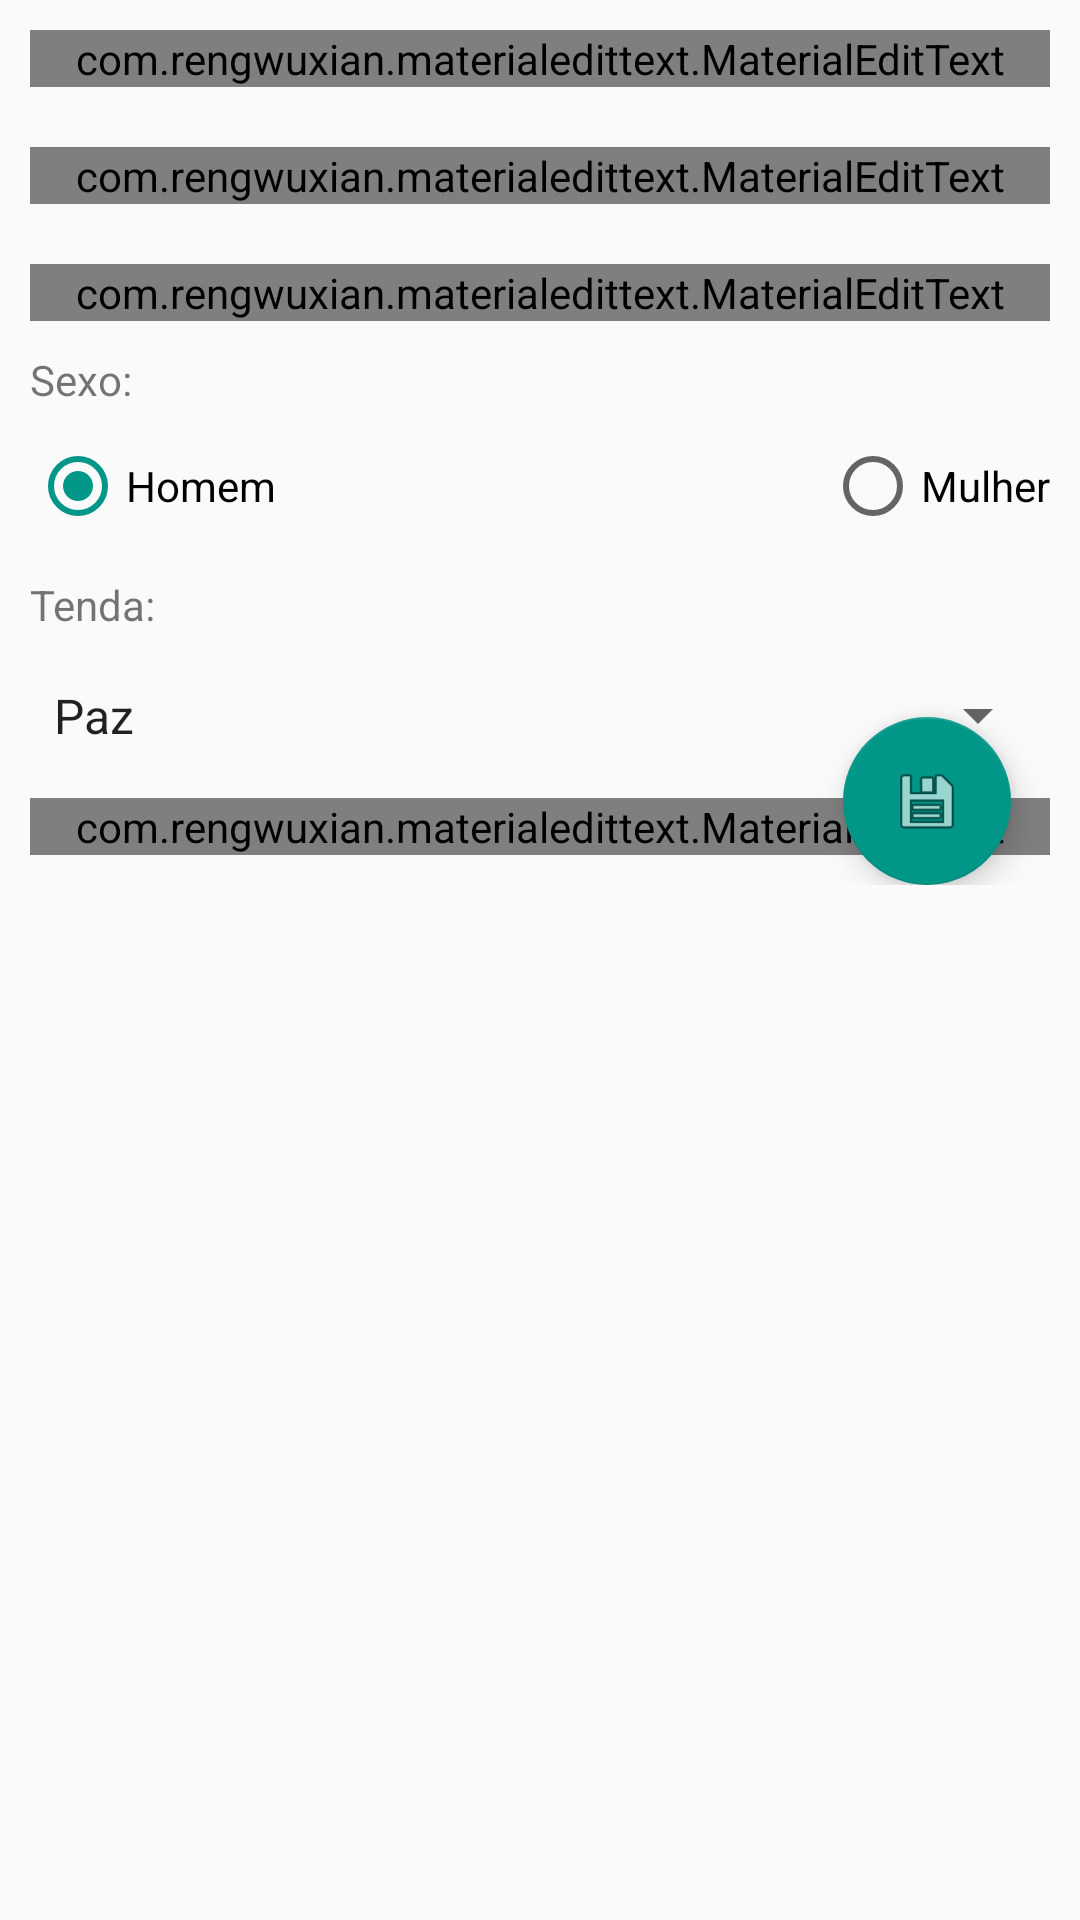

The Android layout XML behind this screen, and the referenced resources:
<!-- AndroidManifest.xml: application theme MyMaterialTheme -->
<!-- res/layout/fragment_adicionar_pessoa.xml -->
<?xml version="1.0" encoding="utf-8"?>
<RelativeLayout xmlns:android="http://schemas.android.com/apk/res/android"
    xmlns:app="http://schemas.android.com/apk/res-auto"
    xmlns:tools="http://schemas.android.com/tools"
    android:layout_width="match_parent"
    android:layout_height="match_parent"
    tools:context="br.heavendevelopment.a72horasmant.AdicionarPessoaFragment">

    <ScrollView
        android:layout_width="368dp"
        android:layout_height="495dp"
        tools:layout_editor_absoluteY="8dp"
        tools:layout_editor_absoluteX="8dp">

        <RelativeLayout
            android:layout_width="match_parent"
            android:layout_height="match_parent">


            <com.rengwuxian.materialedittext.MaterialEditText
                android:id="@+id/et_name"
                android:layout_width="match_parent"
                android:layout_height="wrap_content"
                android:layout_margin="10dp"
                android:hint="Nome"
                app:met_floatingLabel="highlight" />

            <com.rengwuxian.materialedittext.MaterialEditText
                android:id="@+id/et_birth"
                android:layout_width="match_parent"
                android:layout_height="wrap_content"
                android:layout_below="@+id/et_name"
                android:layout_margin="10dp"
                android:hint="Nascimento"
                android:inputType="date"
                app:met_floatingLabel="highlight" />

            <com.rengwuxian.materialedittext.MaterialEditText
                android:id="@+id/et_cellNumber"
                android:layout_width="match_parent"
                android:layout_height="wrap_content"
                android:layout_below="@+id/et_birth"
                android:layout_margin="10dp"
                android:hint="Número"
                android:inputType="number"
                app:met_floatingLabel="highlight" />


            <TextView
                android:id="@+id/tv_genre"
                android:layout_width="wrap_content"
                android:layout_height="wrap_content"
                android:layout_alignStart="@+id/et_cellNumber"
                android:layout_below="@+id/et_cellNumber"
                android:text="Sexo:" />

            <RadioButton
                android:id="@+id/rb_male"
                android:layout_width="wrap_content"
                android:layout_height="wrap_content"
                android:layout_alignStart="@+id/tv_genre"
                android:layout_below="@+id/tv_genre"
                android:layout_marginTop="10dp"
                android:checked="true"
                android:text="Homem" />

            <RadioButton
                android:id="@+id/rb_female"
                android:layout_width="wrap_content"
                android:layout_height="wrap_content"
                android:layout_alignBottom="@+id/rb_male"
                android:layout_alignEnd="@+id/et_cellNumber"
                android:text="Mulher" />

            <TextView
                android:id="@+id/tv_tent"
                android:layout_width="wrap_content"
                android:layout_height="wrap_content"
                android:layout_alignStart="@+id/rb_male"
                android:layout_below="@+id/rb_male"
                android:layout_marginTop="14dp"
                android:text="Tenda:" />

            <Spinner
                android:id="@+id/spinner_tents"
                android:layout_width="match_parent"
                android:layout_height="35dp"
                android:layout_alignEnd="@+id/rb_female"
                android:layout_alignStart="@+id/tv_tent"
                android:layout_below="@+id/tv_tent"
                android:layout_marginTop="10dp"
                android:entries="@array/tents_name" />

            <com.rengwuxian.materialedittext.MaterialEditText
                android:id="@+id/et_prayer_request"
                android:layout_width="match_parent"
                android:layout_height="wrap_content"
                android:layout_below="@+id/spinner_tents"
                android:layout_margin="10dp"
                android:hint="Pedido de Oração"
                android:minLines="3"
                app:met_floatingLabel="highlight" />

            <android.support.design.widget.FloatingActionButton
                android:id="@+id/fab_save"
                android:layout_width="wrap_content"
                android:layout_height="wrap_content"
                android:layout_alignEnd="@+id/et_prayer_request"
                android:layout_alignParentBottom="true"
                android:layout_marginEnd="13dp"
                android:clickable="true"
                app:backgroundTint="@color/colorAccent"
                app:fabSize="normal"
                app:srcCompat="@android:drawable/ic_menu_save" />

        </RelativeLayout>

    </ScrollView>

</RelativeLayout>
<!-- resources referenced by this layout -->
<resources>
  <array name="tents_name">
          <item>Paz</item>
          <item>Amor</item>
          <item>Misericórdia</item>
          <item>Perdão</item>
          <item>Cura</item>
          <item>No Tenda</item>
      </array>
  <color name="colorAccent">#009688</color>
  <style name="MyMaterialTheme" parent="MyMaterialTheme.Base">
  
      </style>
  <style name="MyMaterialTheme.Base" parent="Theme.AppCompat.Light.DarkActionBar">
          <item name="windowNoTitle">true</item>
          <item name="windowActionBar">false</item>
          <item name="colorPrimary">@color/colorPrimary</item>
          <item name="colorPrimaryDark">@color/colorPrimaryDark</item>
          <item name="colorAccent">@color/colorAccent</item>
      </style>
  <color name="colorPrimary">#125688</color>
  <color name="colorPrimaryDark">#125688</color>
</resources>
